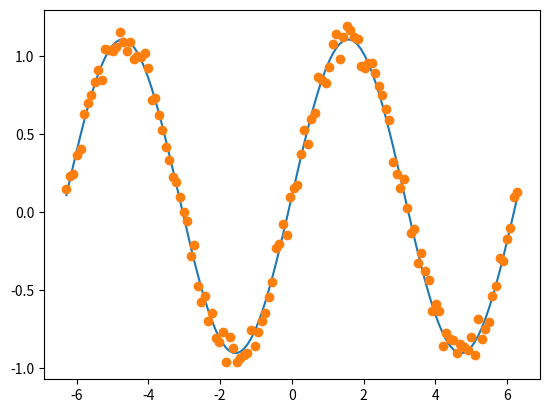

Source code (Python):
import numpy as np 
import scipy as sp 


import matplotlib.pyplot as plt 
import numpy.random as rnd 


x = np.linspace(-2*np.pi, 2*np.pi, 128, endpoint=True)
r = 0.2*rnd.ranf(len(x))
C, S = np.cos(x)+r, np.sin(x)+r

A, k = 1, 1
def residuals(p, y, x):
    A, k, offset= p
    err = y - (A * np.sin(2 * np.pi * k * x) + offset)
    return err



def peval(x, p):
    return p[0] * np.sin(2 * np.pi * p[1] * x) + p[2]    

p0 = [2,  0.2, 0.1]

from scipy.optimize import leastsq
plsq = leastsq(residuals, p0, args=(S, x))
print(plsq[0])



plt.plot(x, peval(x, plsq[0]),x, S,'o')

plt.show()
